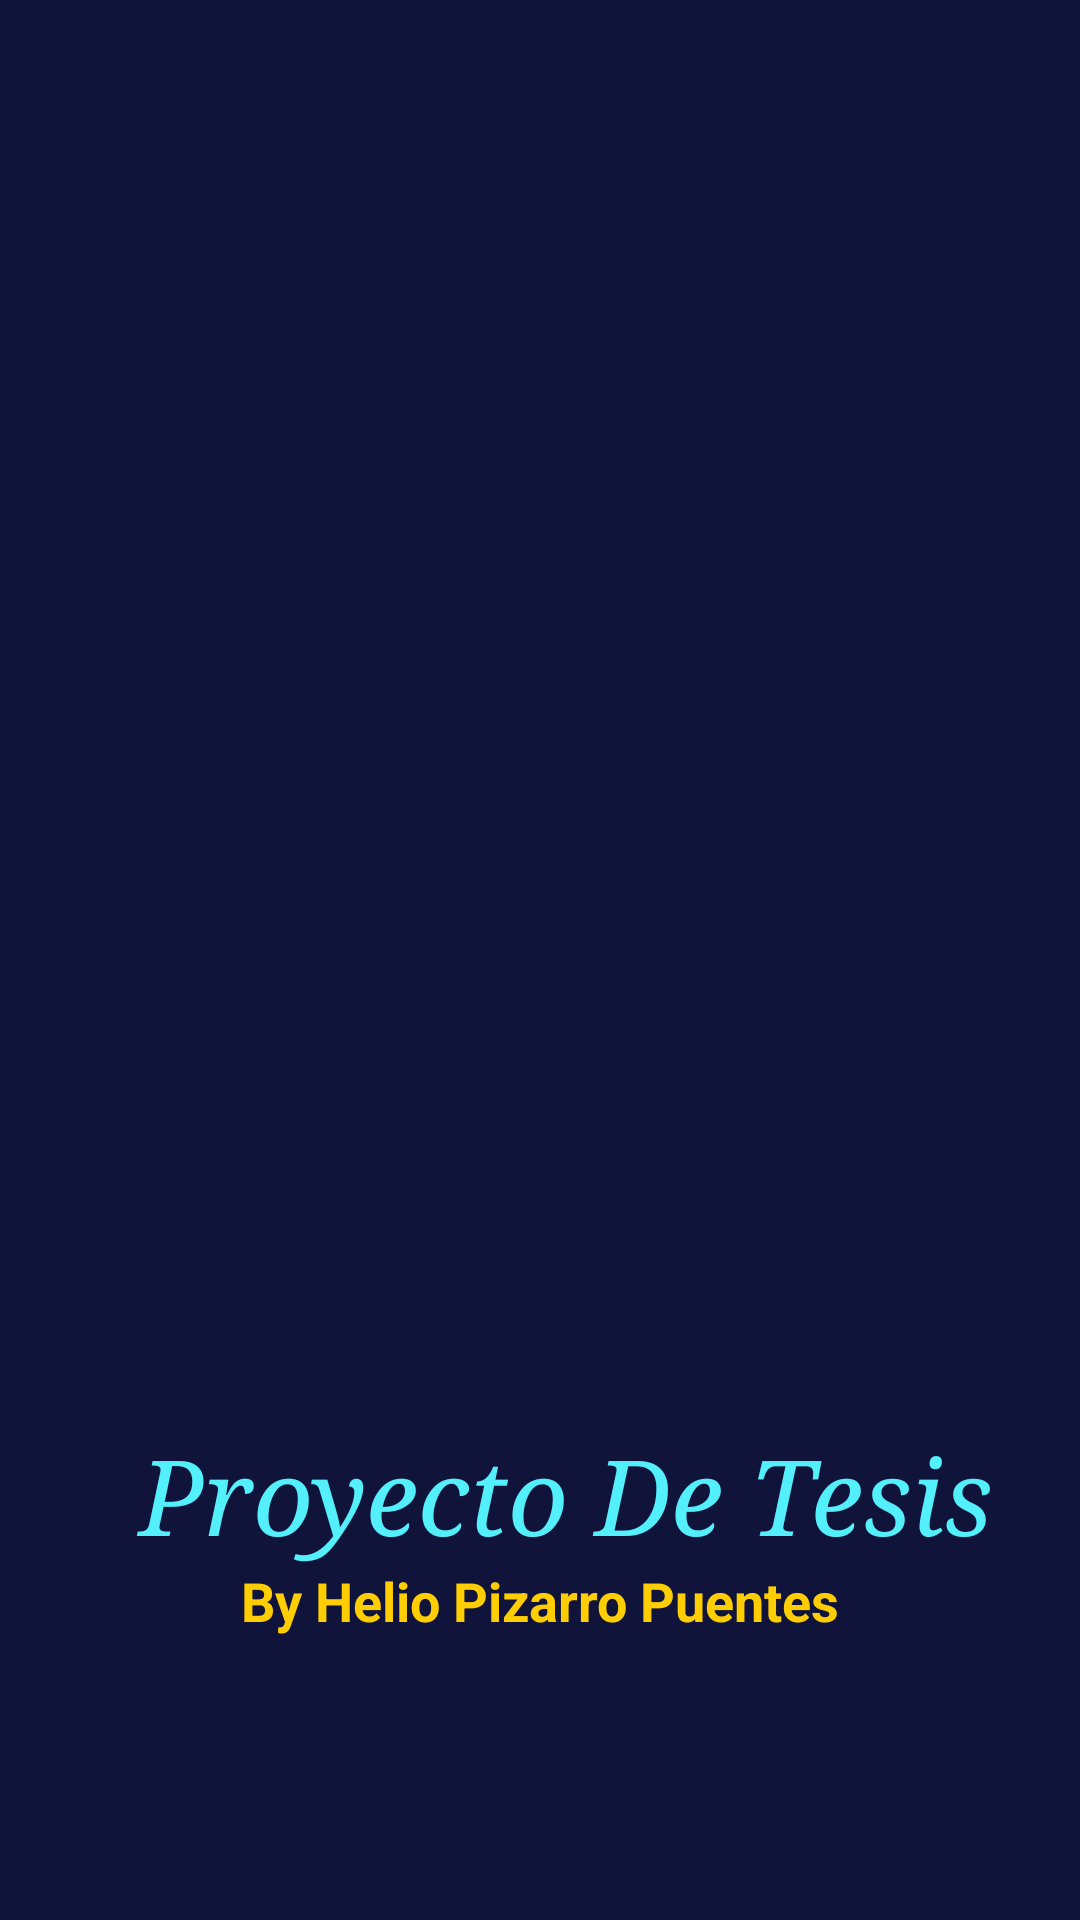

Write the Android layout XML for this screen, with the resource values it uses.
<!-- AndroidManifest.xml: application theme AppTheme -->
<!-- res/layout/activity_splash.xml -->
<?xml version="1.0" encoding="utf-8"?>
<androidx.constraintlayout.widget.ConstraintLayout xmlns:android="http://schemas.android.com/apk/res/android"
    xmlns:app="http://schemas.android.com/apk/res-auto"
    xmlns:tools="http://schemas.android.com/tools"
    android:layout_width="match_parent"
    android:layout_height="match_parent"
    tools:context="com.helio.therapygame.actividades.SplashActivity"
    android:background="@color/colorSplash">

    <ImageView
        android:id="@+id/logo"
        android:layout_width="0dp"
        android:layout_height="336dp"
        android:src="@drawable/logo_uno"
        app:layout_constraintBottom_toBottomOf="parent"
        app:layout_constraintEnd_toEndOf="parent"
        app:layout_constraintHorizontal_bias="0.0"
        app:layout_constraintStart_toStartOf="parent"
        app:layout_constraintTop_toTopOf="parent"
        app:layout_constraintVertical_bias="0.326" />

    <TextView
        android:id="@+id/texto1"
        android:layout_width="wrap_content"
        android:layout_height="wrap_content"
        android:layout_marginTop="40dp"
        android:shadowColor="@color/colorNegro"
        android:text="  Proyecto De Tesis"
        android:textColor="#53F0FB"
        android:textSize="35sp"
        android:textStyle="italic"
        app:fontFamily="serif"
        app:layout_constraintEnd_toEndOf="parent"
        app:layout_constraintHorizontal_bias="0.494"
        app:layout_constraintStart_toStartOf="parent"
        app:layout_constraintTop_toBottomOf="@+id/logo"
        tools:ignore="MissingConstraints" />

    <TextView
        android:id="@+id/texto2"
        android:layout_width="wrap_content"
        android:layout_height="wrap_content"
        android:shadowColor="@color/colorNegro"
        android:text="By Helio Pizarro Puentes"
        android:textColor="@color/colorAmarrillo"
        android:textSize="18sp"
        android:textStyle="bold"
        app:layout_constraintEnd_toEndOf="parent"
        app:layout_constraintStart_toStartOf="parent"
        app:layout_constraintTop_toBottomOf="@+id/texto1"
        tools:ignore="MissingConstraints" />


</androidx.constraintlayout.widget.ConstraintLayout>
<!-- resources referenced by this layout -->
<resources>
  <color name="colorAmarrillo">#fecd02</color>
  <color name="colorNegro">#000000</color>
  <color name="colorSplash">#10133A</color>
</resources>
